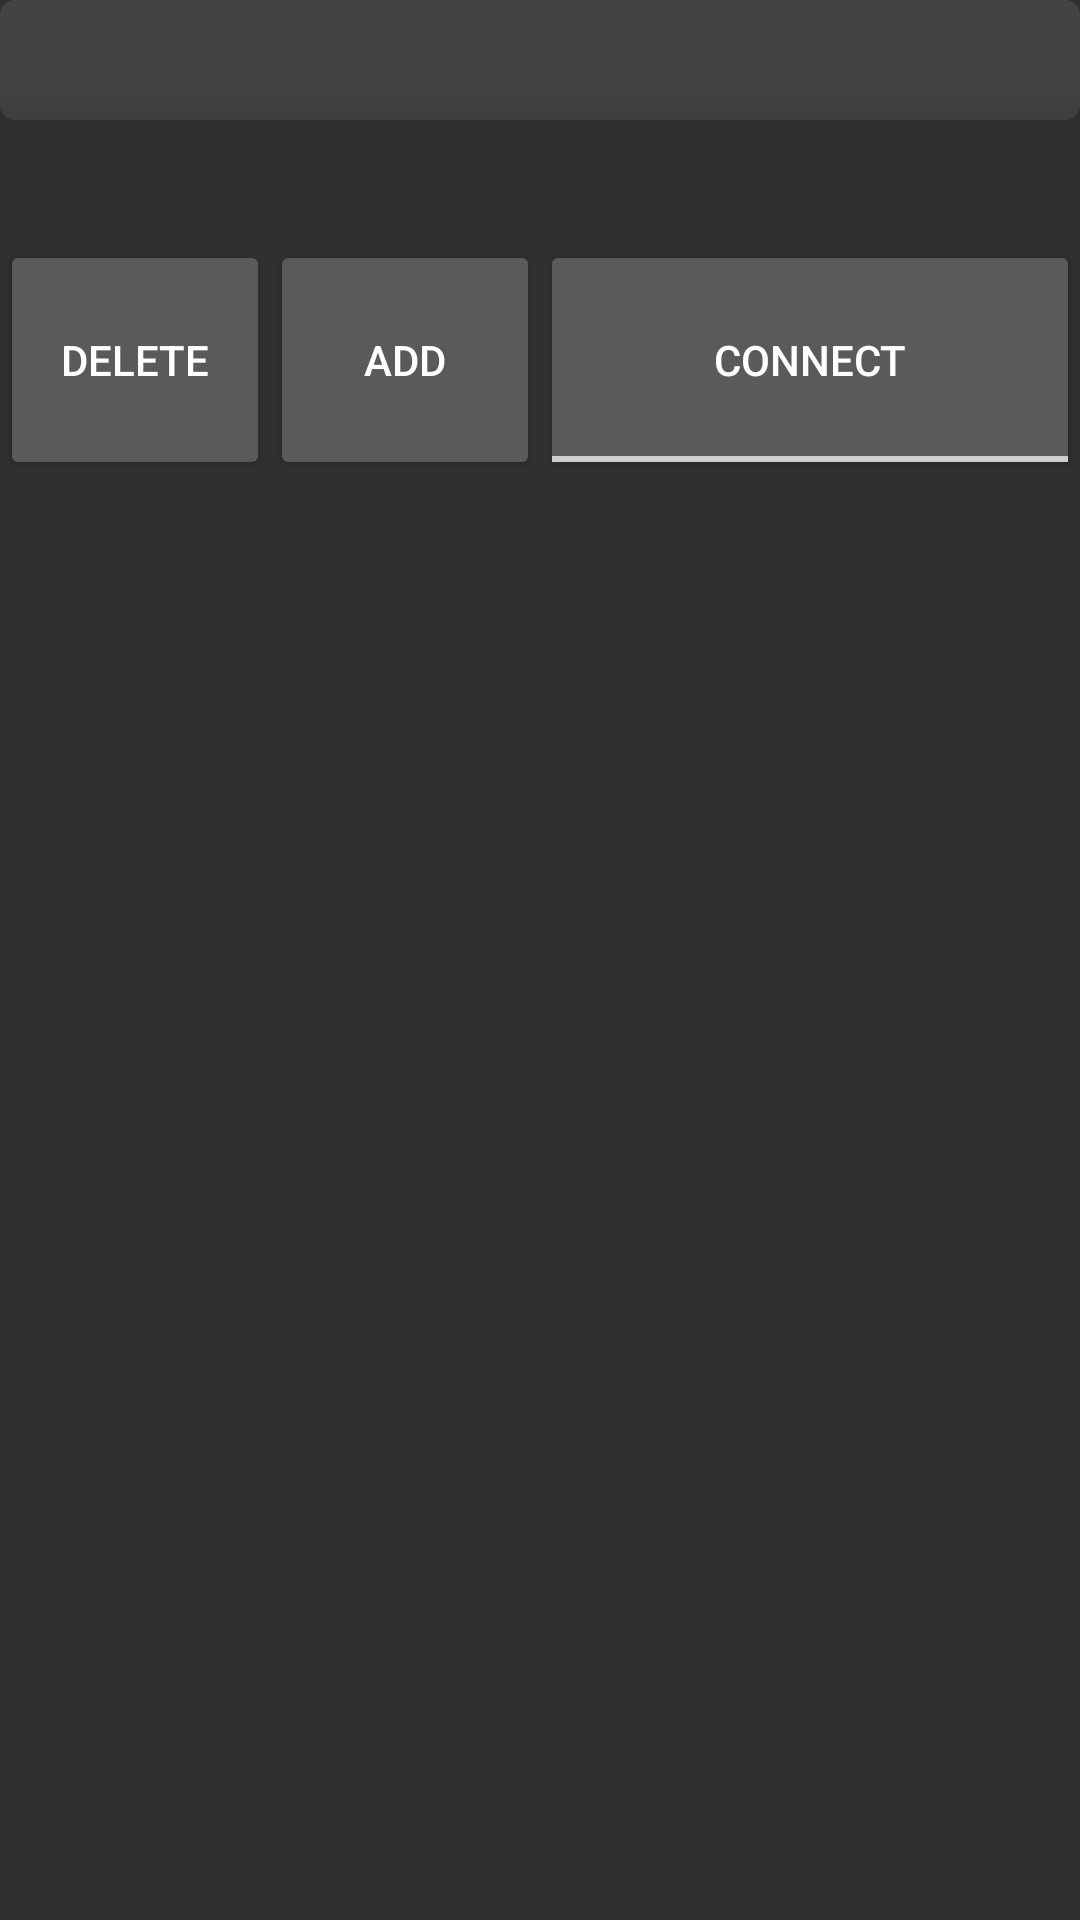

Layout XML and referenced resources for this Android screen:
<!-- AndroidManifest.xml: application theme AppTheme -->
<!-- res/layout/activity_main.xml -->
<?xml version="1.0" encoding="utf-8"?>
<LinearLayout xmlns:android="http://schemas.android.com/apk/res/android"
    xmlns:app="http://schemas.android.com/apk/res-auto"
    android:orientation="vertical"
    android:layout_width="match_parent"
    android:layout_height="match_parent"
    android:minWidth="25dp"
    android:minHeight="25dp"
    android:baselineAligned="false"
    android:theme="@style/ThemeOverlay.AppCompat.Dark">
    <LinearLayout
        android:orientation="vertical"
        android:layout_width="match_parent"
        android:layout_height="0dp"
        android:layout_weight="0.25"
        android:minWidth="25dp"
        android:minHeight="25dp"
        android:id="@+id/status_window"
        android:baselineAligned="false"
        android:theme="@style/ThemeOverlay.AppCompat.Dark">

        <ProgressBar
            android:id="@+id/lock_percent_bar"
            style="@style/CustomProgressBarHorizontal"
            android:layout_width="match_parent"
            android:layout_height="0dp"
            android:layout_weight="0.25"
            android:clickable="false"
            android:indeterminate="false"
            android:indeterminateOnly="false"
            android:longClickable="false"
            android:theme="@style/ThemeOverlay.AppCompat.Dark"/>

        <TextView
            android:id="@+id/lock_percent_label"
            android:layout_width="match_parent"
            android:layout_height="0dp"
            android:layout_weight="0.25"
            android:clickable="false"
            android:textAlignment="center"
            android:theme="@style/ThemeOverlay.AppCompat.Dark"
            app:autoSizeTextType="uniform"
            app:autoSizeMinTextSize="12sp"
            app:autoSizeMaxTextSize="100sp"
            app:autoSizeStepGranularity="2sp"/>
        <LinearLayout
            android:layout_width="match_parent"
            android:layout_height="0dp"
            android:layout_weight="0.5"
            android:orientation="horizontal"
            android:theme="@style/ThemeOverlay.AppCompat.Dark">

            <Button
                android:id="@+id/delete_mode_button"
                android:layout_width="0dp"
                android:layout_height="match_parent"
                android:layout_weight="0.25"
                android:onClick="delete_button_click"
                android:text="@string/delete_mode_button"
                android:theme="@style/ThemeOverlay.AppCompat.Dark" />

            <Button
                android:id="@+id/add_mode_button"
                android:layout_width="0dp"
                android:layout_height="match_parent"
                android:layout_weight="0.25"
                android:onClick="add_button_click"
                android:text="@string/add_mode_button"
                android:theme="@style/ThemeOverlay.AppCompat.Dark" />

            <ToggleButton
                android:id="@+id/connect_button"
                android:layout_width="0dp"
                android:layout_height="match_parent"
                android:layout_weight="0.50"
                android:onClick="connect_button_click"
                android:textOff="@string/connect_button_off"
                android:textOn="@string/connect_button_on"
                android:theme="@style/ThemeOverlay.AppCompat.Dark" />
        </LinearLayout>
    </LinearLayout>

    <ScrollView
    android:id="@+id/mode_scroller"
    android:layout_width="match_parent"
    android:layout_height="0dp"
    android:layout_weight="0.75"
    android:theme="@style/ThemeOverlay.AppCompat.Dark">

        <LinearLayout
        android:id="@+id/mode_button_container"
        android:layout_width="match_parent"
        android:layout_height="wrap_content"
        android:orientation="vertical"
        android:theme="@style/ThemeOverlay.AppCompat.Dark"/>
    </ScrollView>

</LinearLayout>
<!-- resources referenced by this layout -->
<resources>
  <string name="add_mode_button" translatable="false">Add</string>
  <string name="connect_button_off" translatable="false">Connect</string>
  <string name="connect_button_on" translatable="false">Disconnect</string>
  <string name="delete_mode_button" translatable="false">Delete</string>
  <style name="CustomProgressBarHorizontal" parent="android:Widget.ProgressBar.Horizontal">
          <item name="android:progressDrawable">@drawable/custom_progress_bar_horizontal</item>
          <item name="android:minHeight">10dip</item>
          <item name="android:maxHeight">100dip</item>
      </style>
  <style name="AppTheme" parent="Theme.AppCompat.NoActionBar">
          
          <item name="colorPrimary">@color/colorPrimary</item>
          <item name="colorPrimaryDark">@color/colorPrimaryDark</item>
          <item name="colorAccent">@color/colorAccent</item>
      </style>
  <!-- drawable custom_progress_bar_horizontal (drawable) -->
  <?xml version="1.0" encoding="utf-8"?>
  <layer-list xmlns:android="http://schemas.android.com/apk/res/android">
      <item android:id="@android:id/background">
          <shape>
              <corners android:radius="5dip" />
              <gradient
                  android:startColor="#434343"
                  android:centerColor="#434343"
                  android:centerY="0.75"
                  android:endColor="#3d3d3d"
                  android:angle="270" />
          </shape>
      </item>
      <item android:id="@android:id/secondaryProgress">
          <clip>
              <shape>
                  <corners android:radius="5dip" />
                  <gradient
                      android:startColor="#80006aff"
                      android:centerColor="#80008cff"
                      android:centerY="0.75"
                      android:endColor="#a0004cff"
                      android:angle="270" />
              </shape>
          </clip>
      </item>
      <item android:id="@android:id/progress">
          <clip>
              <shape>
                  <corners android:radius="5dip" />
                  <gradient
                      android:startColor="#0099ff"
                      android:centerColor="#007bff"
                      android:centerY="0.75"
                      android:endColor="#0090ff"
                      android:angle="270" />
              </shape>
          </clip>
      </item>
  </layer-list>
  <color name="colorPrimary">#3F51B5</color>
  <color name="colorPrimaryDark">#303F9F</color>
  <color name="colorAccent">#1599e6</color>
</resources>
